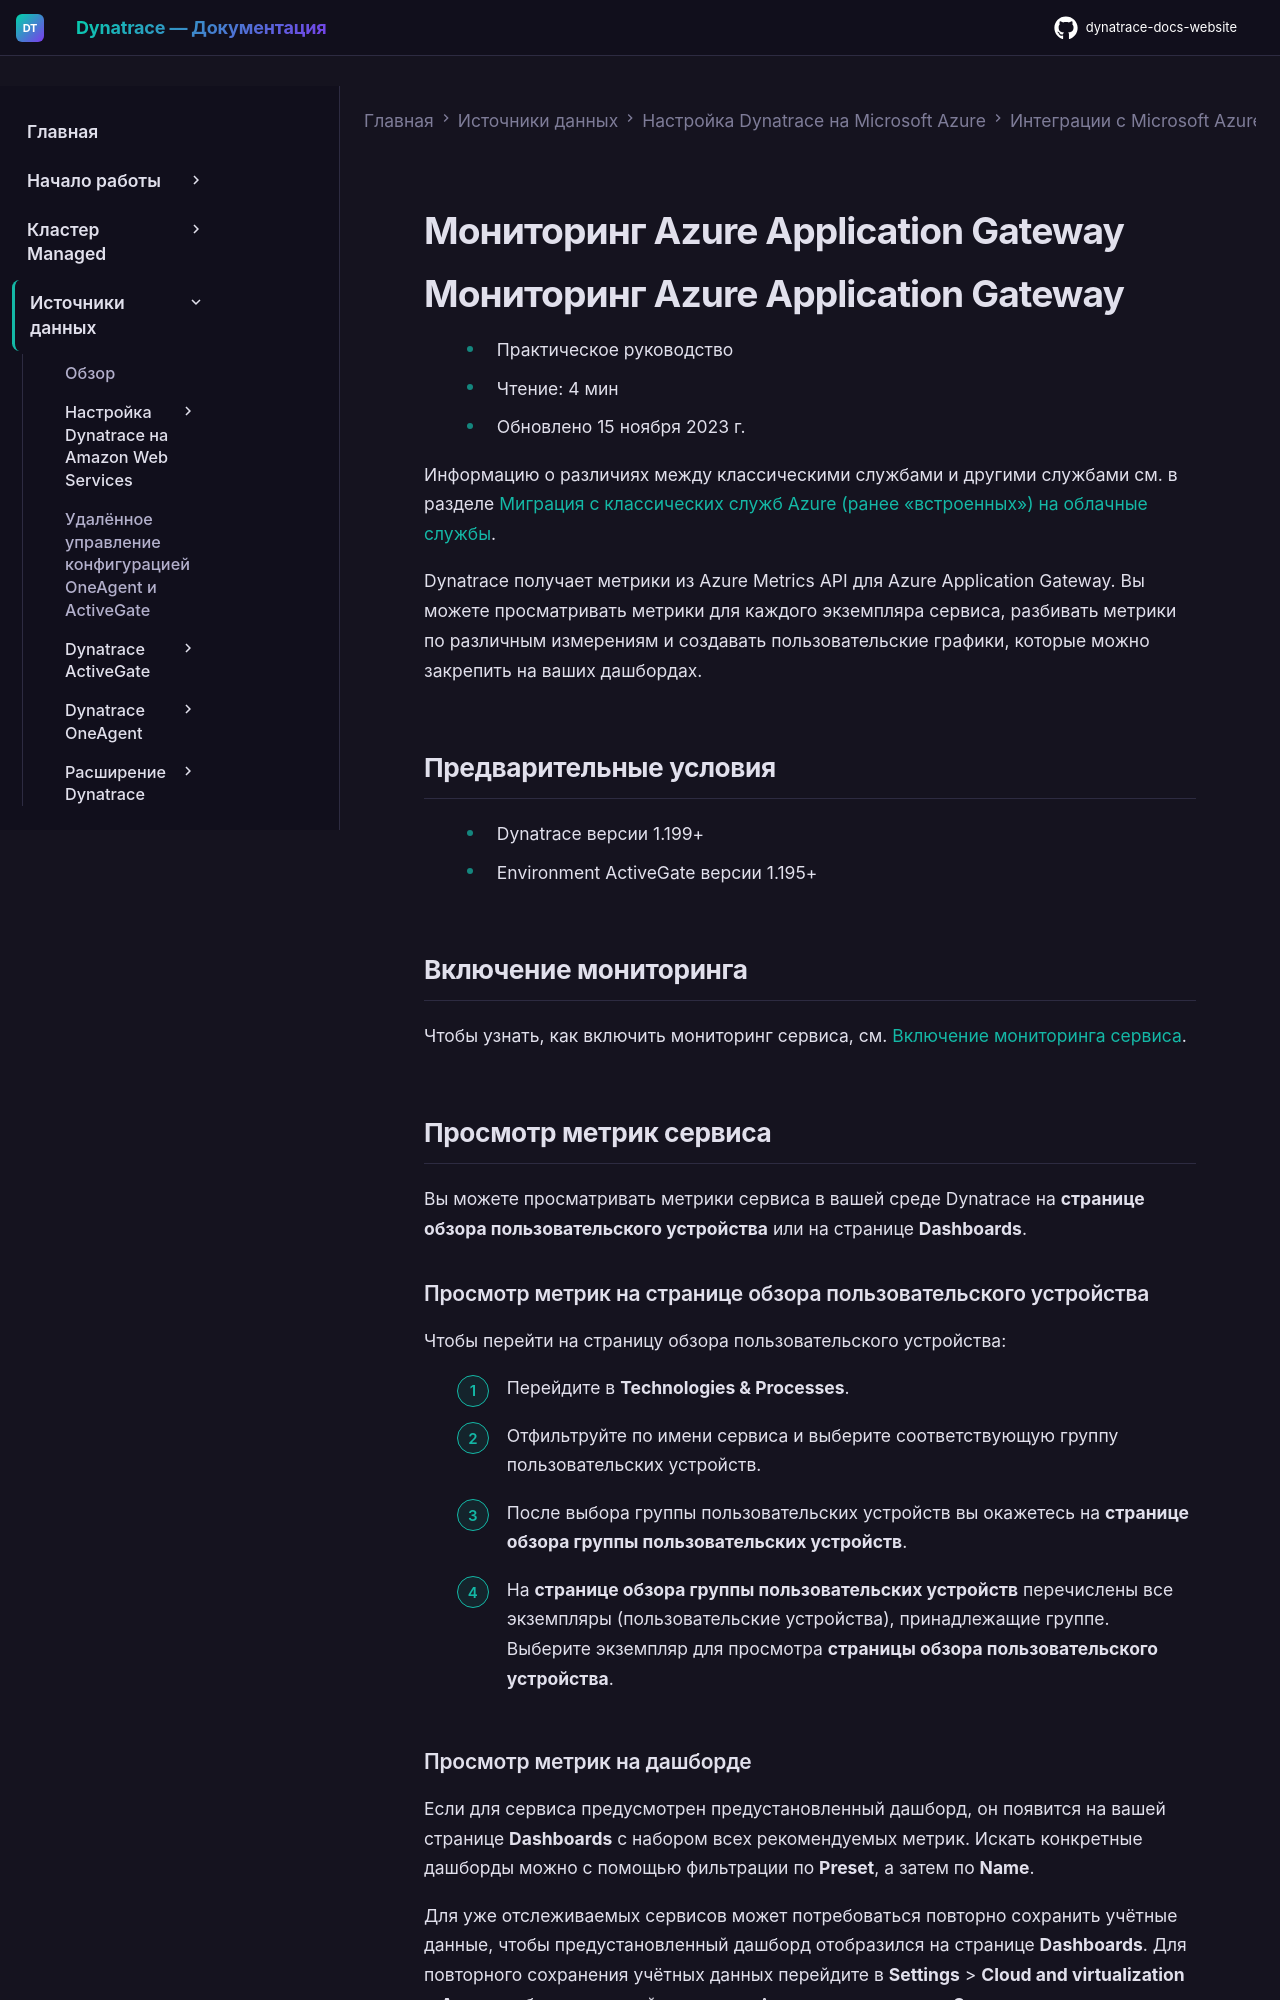

repository: Yerkebulan-Ardabayev/dynatrace-docs-website · page: managed-ru/ingest-from/microsoft-azure-services/azure-integrations/azure-cloud-services-metrics/monitor-azure-application-gateway/index.html · generator: mkdocs

---
title: Мониторинг Azure Application Gateway
source: https://docs.dynatrace.com/managed/ingest-from/microsoft-azure-services/azure-integrations/azure-cloud-services-metrics/monitor-azure-application-gateway
scraped: 2026-05-12T11:25:19.783120
---

# Мониторинг Azure Application Gateway

# Мониторинг Azure Application Gateway

* Практическое руководство
* Чтение: 4 мин
* Обновлено 15 ноября 2023 г.

Информацию о различиях между классическими службами и другими службами см. в разделе [Миграция с классических служб Azure (ранее «встроенных») на облачные службы](/managed/ingest-from/microsoft-azure-services/azure-integrations/azure-monitoring-guide/azure-migration-guide "Перенос классических служб Azure на их новые версии.").

Dynatrace получает метрики из Azure Metrics API для Azure Application Gateway. Вы можете просматривать метрики для каждого экземпляра сервиса, разбивать метрики по различным измерениям и создавать пользовательские графики, которые можно закрепить на ваших дашбордах.

## Предварительные условия

* Dynatrace версии 1.199+
* Environment ActiveGate версии 1.195+

## Включение мониторинга

Чтобы узнать, как включить мониторинг сервиса, см. [Включение мониторинга сервиса](/managed/ingest-from/microsoft-azure-services/azure-integrations/azure-monitoring-guide/azure-enable-service-monitoring "Включение мониторинга Azure в Dynatrace.").

## Просмотр метрик сервиса

Вы можете просматривать метрики сервиса в вашей среде Dynatrace на **странице обзора пользовательского устройства** или на странице **Dashboards**.
